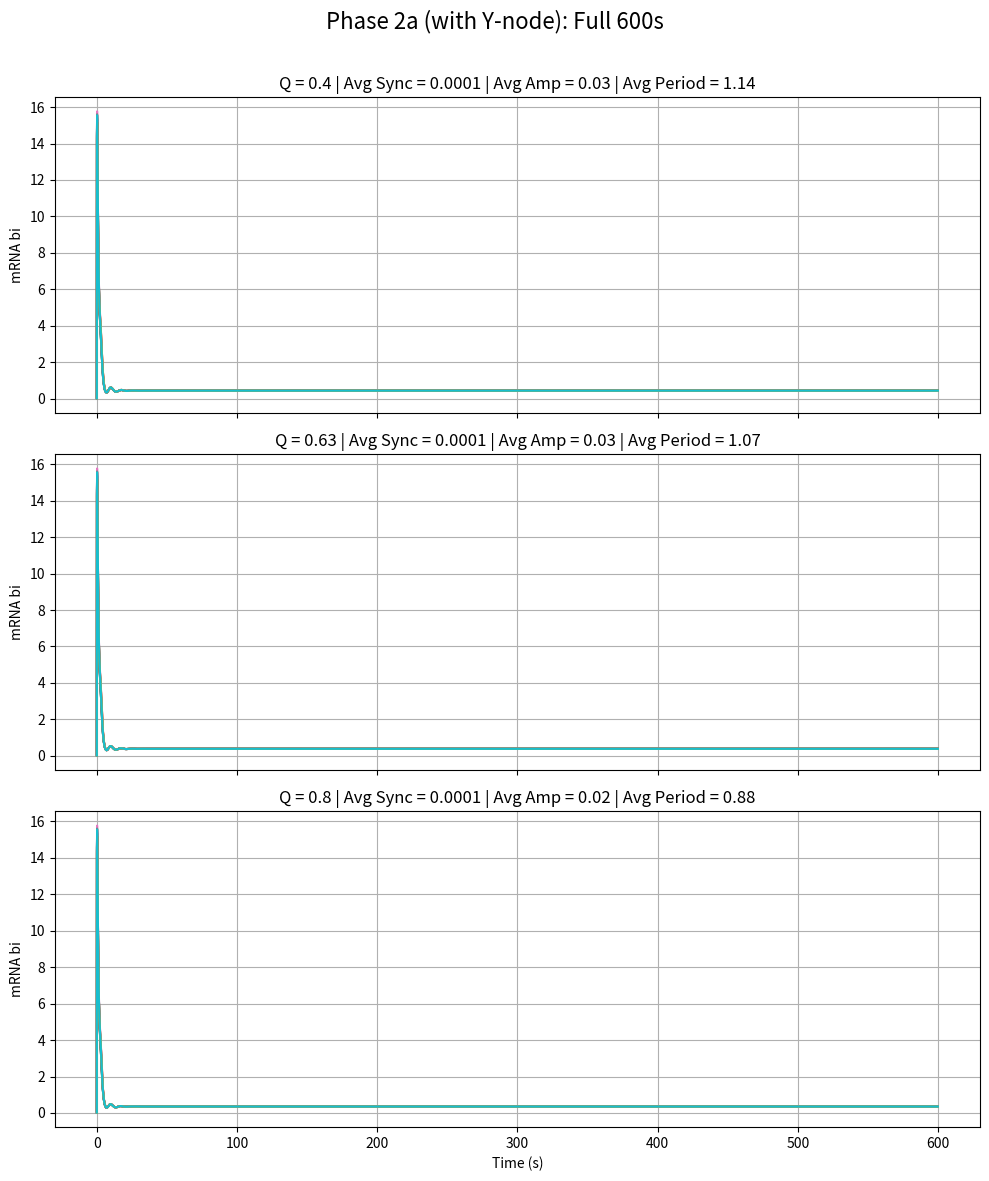
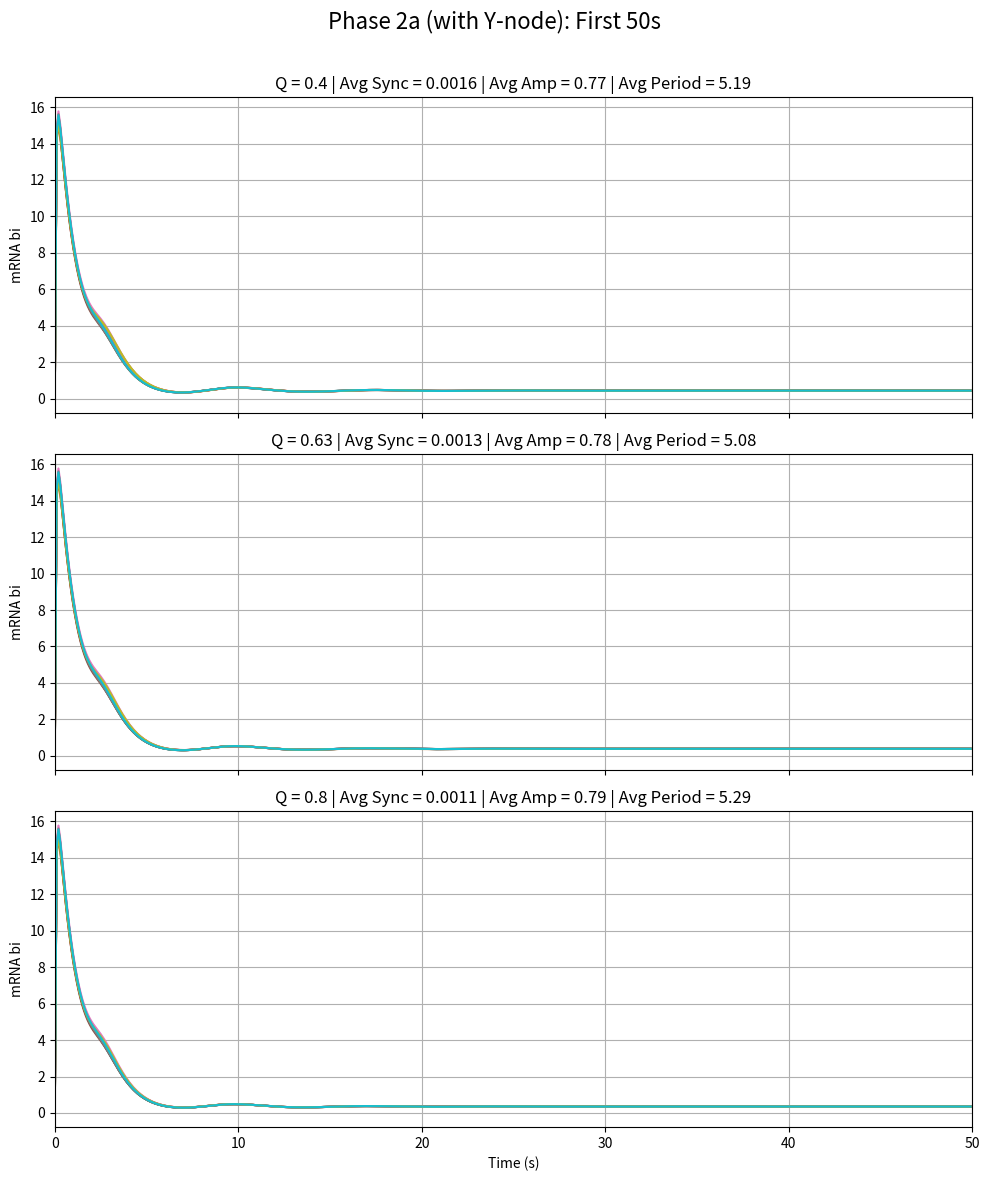

Reproduce these figures in Python, in order.
import numpy as np
from scipy.integrate import solve_ivp
import matplotlib.pyplot as plt
import pandas as pd
import random
from scipy.signal import find_peaks

np.random.seed(42)
random.seed(42)

N = 10
n = 2
alpha = 216
alpha_y = 216
kappa = 20
ks0 = 1
ks1 = 0.01
beta = 2
Q_values = [0.4, 0.63, 0.8]
t_span = (0, 600)
t_eval = np.linspace(*t_span, 6000)

def idx(i, offset):
    return i * 9 + offset

def repressilator_system(t, y, Q):
    dydt = np.zeros_like(y)
    Ai, Bi, Ci = [], [], []
    ai, bi, ci = [], [], []
    yi, Yi, Si = [], [], []

    for i in range(N):
        Ai.append(y[idx(i, 0)])
        Bi.append(y[idx(i, 1)])
        Ci.append(y[idx(i, 2)])
        ai.append(y[idx(i, 3)])
        bi.append(y[idx(i, 4)])
        ci.append(y[idx(i, 5)])
        yi.append(y[idx(i, 6)])
        Yi.append(y[idx(i, 7)])
        Si.append(y[N * 9 + i])

    Se = Q * np.mean(Si)

    for i in range(N):
        dai = alpha / (1 + Ci[i] ** n) - ai[i]
        dbi = alpha / (1 + Ai[i] ** n) - bi[i]
        dci = alpha / ((1 + Bi[i] ** n)*(1+Yi[i]**n)) + kappa * Si[i] / (1 + Si[i]) - ci[i]

        beta_i = np.random.normal(loc=1.0, scale=0.1)
        dAi = beta * (ai[i] - Ai[i])
        dBi = beta * (bi[i] - Bi[i])
        dCi = beta * (ci[i] - Ci[i])

        eta = {0.4: 0.4433, 0.63: 1.1367}.get(Q, 2.67)
        dSi = -ks0 * Si[i] + ks1 * Ai[i] + eta * (Se - Si[i])
        
        dyi = alpha_y / (1 + Bi[i] ** n) - yi[i]
        dYi = beta_i * (yi[i] - Yi[i])

        dydt[idx(i, 0)] = dAi
        dydt[idx(i, 1)] = dBi
        dydt[idx(i, 2)] = dCi
        dydt[idx(i, 3)] = dai
        dydt[idx(i, 4)] = dbi
        dydt[idx(i, 5)] = dci
        dydt[idx(i, 6)] = dyi
        dydt[idx(i, 7)] = dYi
        dydt[N * 9 + i] = dSi

    return dydt

def compute_synchrony_metric(bi_matrix):
    mean_centered = bi_matrix - np.mean(bi_matrix, axis=1, keepdims=True)
    var_over_cells = np.var(mean_centered, axis=1)
    return np.mean(var_over_cells)

def compute_amplitude_period_metrics(time, bi_matrix):
    amplitudes = []
    periods = []

    for i in range(bi_matrix.shape[1]):
        signal = bi_matrix[:, i]
        peaks, _ = find_peaks(signal)
        troughs, _ = find_peaks(-signal)
        if len(peaks) > 1:
            periods.append(np.mean(np.diff(time[peaks])))
        if len(peaks) > 0 and len(troughs) > 0:
            min_len = min(len(peaks), len(troughs))
            amp = (signal[peaks[:min_len]] - signal[troughs[:min_len]]) / 2
            amplitudes.append(np.mean(amp))

    return np.mean(amplitudes), np.mean(periods)

def simulate_and_plot(Q, ax_full, ax_zoom):
    np.random.seed(0)
    y0 = np.random.rand(N * 9 + N) * 0.1

    sol = solve_ivp(lambda t, y: repressilator_system(t, y, Q),
                    t_span, y0, t_eval=t_eval)

    time = sol.t
    bi_matrix = np.zeros((len(time), N))
    for i in range(N):
        bi_matrix[:, i] = sol.y[idx(i, 4), :]

    sync_full = compute_synchrony_metric(bi_matrix)
    amp_full, period_full = compute_amplitude_period_metrics(time, bi_matrix)
    
    for i in range(N):
        ax_full.plot(time, bi_matrix[:, i])
    ax_full.set_title(
        f"Q = {Q} | Avg Sync = {sync_full:.4f} | Avg Amp = {amp_full*2:.2f} | Avg Period = {period_full:.2f}")
    ax_full.set_ylabel("mRNA bi")
    ax_full.grid(True)

    zoom_mask = time <= 50
    bi_matrix_zoom = bi_matrix[zoom_mask]
    time_zoom = time[zoom_mask]
    amp_zoom, period_zoom = compute_amplitude_period_metrics(time_zoom, bi_matrix_zoom)
    sync_zoom = compute_synchrony_metric(bi_matrix_zoom)

    for i in range(N):
        ax_zoom.plot(time_zoom, bi_matrix_zoom[:, i])
    ax_zoom.set_title(
        f"Q = {Q} | Avg Sync = {sync_zoom:.4f} | Avg Amp = {amp_zoom*2:.2f} | Avg Period = {period_zoom*2:.2f}")
    ax_zoom.set_ylabel("mRNA bi")
    ax_zoom.set_xlim(0, 50)
    ax_zoom.grid(True)

    df = pd.DataFrame(bi_matrix, columns=[f'Cell_{i+1}' for i in range(N)])
    df.insert(0, 'Time', time)
    # df.to_csv(f"phase2a_bi_levels_Q{Q}_sean.csv", index=False)

    print(f"Q={Q}")
    print(f"  Avg Sync (full): {sync_full:.4f}")
    print(f"  Avg Amp (full): {amp_full*2:.2f}")
    print(f"  Avg Period (full): {period_full*2:.2f}")
    print(f"  Avg Sync (0-50s): {sync_zoom:.4f}")
    print(f"  Avg Amp (0-50s): {amp_zoom*2:.2f}")
    print(f"  Avg Period (0-50s): {period_zoom*2:.2f}")
    print('-'*40)

fig_full, axes_full = plt.subplots(3, 1, figsize=(10, 12), sharex=True)
fig_zoom, axes_zoom = plt.subplots(3, 1, figsize=(10, 12), sharex=True)

for i, Q in enumerate(Q_values):
    simulate_and_plot(Q, axes_full[i], axes_zoom[i])

axes_full[-1].set_xlabel("Time (s)")
axes_zoom[-1].set_xlabel("Time (s)")
fig_full.suptitle("Phase 2a (with Y-node): Full 600s", fontsize=16)
fig_zoom.suptitle("Phase 2a (with Y-node): First 50s", fontsize=16)

fig_full.tight_layout(rect=[0, 0, 1, 0.97])
fig_zoom.tight_layout(rect=[0, 0, 1, 0.97])
fig_full.savefig("phase2a_full_600s_sean.png")
fig_zoom.savefig("phase2a_zoom_0_50s_sean.png")
plt.show()
